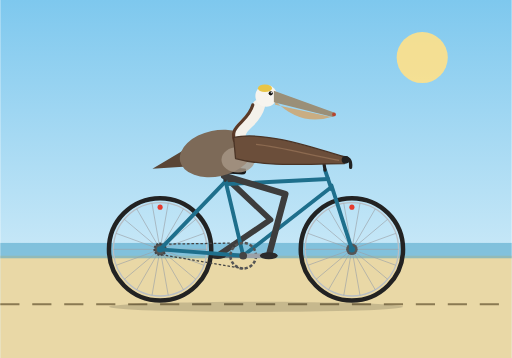
t = 0.00 s
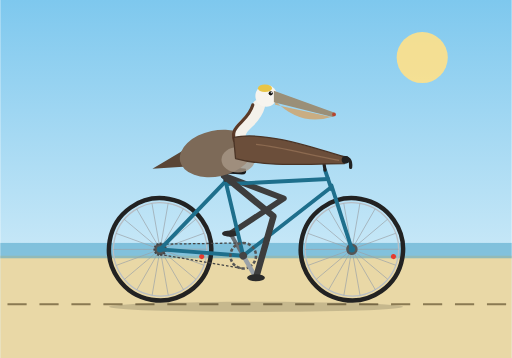
t = 0.33 s
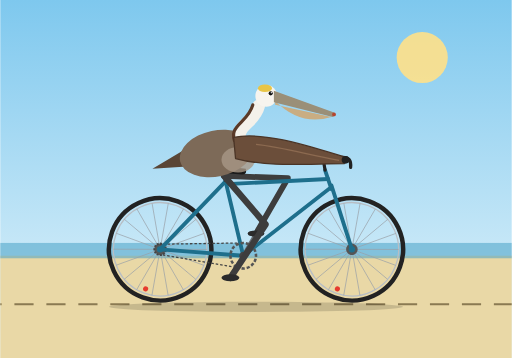
t = 0.67 s
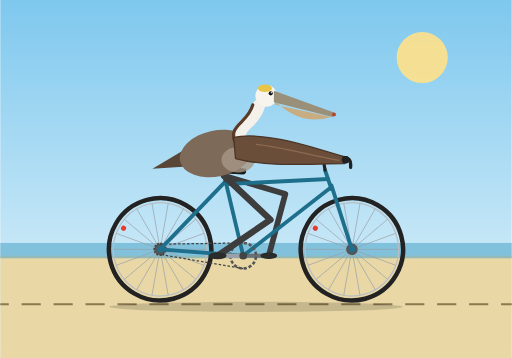
t = 1.00 s
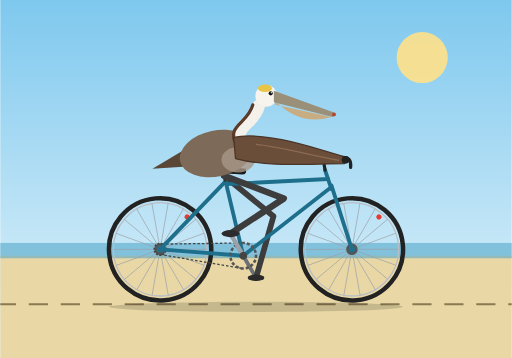
t = 1.33 s
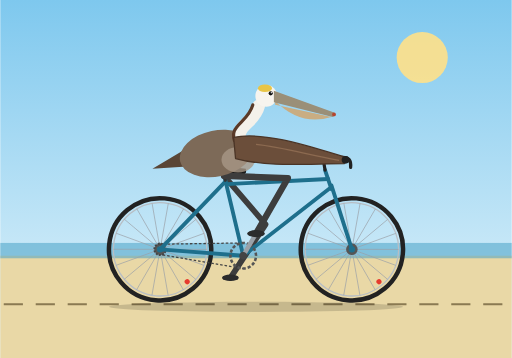
t = 1.67 s

The animated SVG that drew these frames (rendered in a browser with its animation timeline set to each time). Animation: 16 SMIL elements (animate=9,animateTransform=7); one cycle of 2.00 s, repeats indefinitely.

<svg xmlns="http://www.w3.org/2000/svg" xmlns:xlink="http://www.w3.org/1999/xlink" viewBox="0 0 800 560" width="800" height="560">
  <defs>
    <linearGradient id="sky" x1="0" y1="0" x2="0" y2="1">
      <stop offset="0" stop-color="#7ec8ee"/>
      <stop offset="1" stop-color="#e6f5fb"/>
    </linearGradient>
    <g id="wheel">
      <circle r="80" fill="none" stroke="#222" stroke-width="7"/>
      <circle r="73" fill="none" stroke="#b8bec4" stroke-width="2"/>
      <g stroke="#9aa1a8" stroke-width="1">
        <line x1="-73" y1="0" x2="73" y2="0"/>
        <line x1="-68.6" y1="-24.9" x2="68.6" y2="24.9"/>
        <line x1="-55.9" y1="-46.9" x2="55.9" y2="46.9"/>
        <line x1="-36.5" y1="-63.2" x2="36.5" y2="63.2"/>
        <line x1="-12.7" y1="-71.9" x2="12.7" y2="71.9"/>
        <line x1="12.7" y1="-71.9" x2="-12.7" y2="71.9"/>
        <line x1="36.5" y1="-63.2" x2="-36.5" y2="63.2"/>
        <line x1="55.9" y1="-46.9" x2="-55.9" y2="46.9"/>
        <line x1="68.6" y1="-24.9" x2="-68.6" y2="24.9"/>
      </g>
      <circle cx="0" cy="-66" r="4" fill="#e63b2e"/>
      <circle r="9" fill="#555"/>
      <circle r="4" fill="#ccc"/>
    </g>
  </defs>

  <rect width="800" height="560" fill="url(#sky)"/>
  <circle cx="660" cy="90" r="40" fill="#ffe28a" opacity="0.9"/>
  <rect y="400" width="800" height="160" fill="#e9d8a6"/>
  <rect y="380" width="800" height="24" fill="#4aa3c7" opacity="0.55"/>
  <line x1="0" y1="476" x2="800" y2="476" stroke="#8a7a52" stroke-width="3" stroke-dasharray="30 20" stroke-dashoffset="0">
    <animate attributeName="stroke-dashoffset" from="0" to="500" dur="1.2s" repeatCount="indefinite"/>
  </line>
  <ellipse cx="400" cy="480" rx="230" ry="8" fill="#000" opacity="0.15"/>

  <!-- far crank, pedal, leg -->
  <g>
    <animateTransform attributeName="transform" type="rotate" from="180 380 400" to="540 380 400" dur="2s" repeatCount="indefinite"/>
    <line x1="380" y1="400" x2="420" y2="400" stroke="#6b7076" stroke-width="6" stroke-linecap="round"/>
    <g>
      <animateTransform attributeName="transform" type="rotate" from="-180 420 400" to="-540 420 400" dur="2s" repeatCount="indefinite"/>
      <rect x="408" y="397" width="24" height="6" rx="2" fill="#333"/>
    </g>
  </g>
  <polyline fill="none" stroke="#3d3d3d" stroke-width="9" stroke-linecap="round" stroke-linejoin="round" points="350,275 422.7,343.7 340,400">
    <animate attributeName="points" dur="2s" repeatCount="indefinite" values="350,275 422.7,343.7 340,400;350,275 432.7,331.2 345.4,380;350,275 443.6,310.4 360,365.4;350,275 449.2,287.8 380,360;350,275 449.9,278.8 400,365.4;350,275 449.4,286.3 414.6,380;350,275 445.9,303.4 420,400;350,275 437.9,322.7 414.6,420;350,275 427.3,338.4 400,434.6;350,275 418.6,347.8 380,440;350,275 415,351 360,434.6;350,275 416.5,349.7 345.4,420;350,275 422.7,343.7 340,400"/>
  </polyline>
  <ellipse cx="340" cy="400" rx="13" ry="5" fill="#2b2b2b">
    <animate attributeName="cx" dur="2s" repeatCount="indefinite" values="340;345.4;360;380;400;414.6;420;414.6;400;380;360;345.4;340"/>
    <animate attributeName="cy" dur="2s" repeatCount="indefinite" values="400;380;365.4;360;365.4;380;400;420;434.6;440;434.6;420;400"/>
  </ellipse>

  <!-- wheels -->
  <g>
    <animateTransform attributeName="transform" type="rotate" from="0 250 390" to="360 250 390" dur="1.2s" repeatCount="indefinite"/>
    <use xlink:href="#wheel" x="250" y="390"/>
  </g>
  <g>
    <animateTransform attributeName="transform" type="rotate" from="0 550 390" to="360 550 390" dur="1.2s" repeatCount="indefinite"/>
    <use xlink:href="#wheel" x="550" y="390"/>
  </g>

  <!-- chain and rear cog -->
  <g stroke="#444" stroke-width="2" stroke-dasharray="4 3" fill="none">
    <line x1="380" y1="380" x2="250" y2="382">
      <animate attributeName="stroke-dashoffset" from="0" to="-70" dur="2s" repeatCount="indefinite"/>
    </line>
    <line x1="380" y1="420" x2="250" y2="398">
      <animate attributeName="stroke-dashoffset" from="0" to="70" dur="2s" repeatCount="indefinite"/>
    </line>
  </g>
  <circle cx="250" cy="390" r="9" fill="none" stroke="#444" stroke-width="3" stroke-dasharray="3 2">
    <animateTransform attributeName="transform" type="rotate" from="0 250 390" to="360 250 390" dur="0.6s" repeatCount="indefinite"/>
  </circle>

  <!-- frame -->
  <g fill="none" stroke="#1e6f8c" stroke-width="6" stroke-linecap="round" stroke-linejoin="round">
    <line x1="250" y1="390" x2="380" y2="400"/>
    <line x1="250" y1="390" x2="352" y2="284"/>
    <line x1="380" y1="400" x2="352" y2="282"/>
    <line x1="354" y1="288" x2="513" y2="280"/>
    <line x1="380" y1="400" x2="516" y2="294"/>
    <line x1="508" y1="266" x2="518" y2="296"/>
    <line x1="518" y1="290" x2="550" y2="390"/>
  </g>
  <line x1="352" y1="282" x2="350" y2="266" stroke="#333" stroke-width="5" stroke-linecap="round"/>
  <path d="M326,266 Q352,258 384,264 Q387,273 378,273 Q350,270 330,275 Z" fill="#1a1a1a"/>
  <g fill="none" stroke="#222" stroke-width="5" stroke-linecap="round" stroke-linejoin="round">
    <line x1="508" y1="266" x2="505" y2="248"/>
    <path d="M504,248 L536,246 Q550,246 548,262"/>
  </g>
  <circle cx="550" cy="390" r="5" fill="#1e6f8c"/>
  <circle cx="250" cy="390" r="5" fill="#1e6f8c"/>

  <!-- near crank, chainring, pedal -->
  <g>
    <animateTransform attributeName="transform" type="rotate" from="0 380 400" to="360 380 400" dur="2s" repeatCount="indefinite"/>
    <circle cx="380" cy="400" r="20" fill="none" stroke="#555" stroke-width="4" stroke-dasharray="5 3"/>
    <line x1="380" y1="400" x2="420" y2="400" stroke="#9aa1a8" stroke-width="7" stroke-linecap="round"/>
    <circle cx="380" cy="400" r="6" fill="#444"/>
    <g>
      <animateTransform attributeName="transform" type="rotate" from="0 420 400" to="-360 420 400" dur="2s" repeatCount="indefinite"/>
      <rect x="408" y="397" width="24" height="6" rx="2" fill="#222"/>
    </g>
  </g>

  <!-- near leg and foot -->
  <polyline fill="none" stroke="#3d3d3d" stroke-width="10" stroke-linecap="round" stroke-linejoin="round" points="350,275 445.9,303.4 420,400">
    <animate attributeName="points" dur="2s" repeatCount="indefinite" values="350,275 445.9,303.4 420,400;350,275 437.9,322.7 414.6,420;350,275 427.3,338.4 400,434.6;350,275 418.6,347.8 380,440;350,275 415,351 360,434.6;350,275 416.5,349.7 345.4,420;350,275 422.7,343.7 340,400;350,275 432.7,331.2 345.4,380;350,275 443.6,310.4 360,365.4;350,275 449.2,287.8 380,360;350,275 449.9,278.8 400,365.4;350,275 449.4,286.3 414.6,380;350,275 445.9,303.4 420,400"/>
  </polyline>
  <ellipse cx="420" cy="400" rx="14" ry="5.5" fill="#2b2b2b">
    <animate attributeName="cx" dur="2s" repeatCount="indefinite" values="420;414.6;400;380;360;345.4;340;345.4;360;380;400;414.6;420"/>
    <animate attributeName="cy" dur="2s" repeatCount="indefinite" values="400;420;434.6;440;434.6;420;400;380;365.4;360;365.4;380;400"/>
  </ellipse>

  <!-- pelican -->
  <path d="M292,232 L238,264 L298,260 Z" fill="#5a4636"/>
  <ellipse cx="338" cy="240" rx="58" ry="36" transform="rotate(-12 338 240)" fill="#7d6a58"/>
  <ellipse cx="372" cy="250" rx="26" ry="20" fill="#a89886" opacity="0.8"/>
  <path d="M378,228 C362,196 396,196 404,166" fill="none" stroke="#f4f1ea" stroke-width="20" stroke-linecap="round"/>
  <path d="M369,226 C353,196 387,194 395,164" fill="none" stroke="#5a3a28" stroke-width="5" stroke-linecap="round"/>
  <circle cx="416" cy="150" r="17" fill="#f7f4ee"/>
  <ellipse cx="414" cy="138" rx="11" ry="6" fill="#e8c547"/>
  <path d="M430,158 Q470,198 518,183 L430,164 Z" fill="#c9ad82"/>
  <path d="M428,142 L522,176 Q527,180 520,183 L428,160 Z" fill="#9a8f78"/>
  <circle cx="522" cy="179" r="3" fill="#b5442e"/>
  <circle cx="423" cy="146" r="3.2" fill="#111"/>
  <circle cx="424" cy="145" r="1" fill="#fff"/>
  <path d="M365,215 C410,205 480,228 540,246 L538,256 C480,256 420,262 368,248 Z" fill="#6b4e3a" stroke="#4a3426" stroke-width="2" stroke-linejoin="round"/>
  <path d="M400,226 C440,230 480,242 530,251" fill="none" stroke="#8c6a50" stroke-width="2"/>
  <circle cx="540" cy="250" r="6" fill="#222"/>
</svg>
